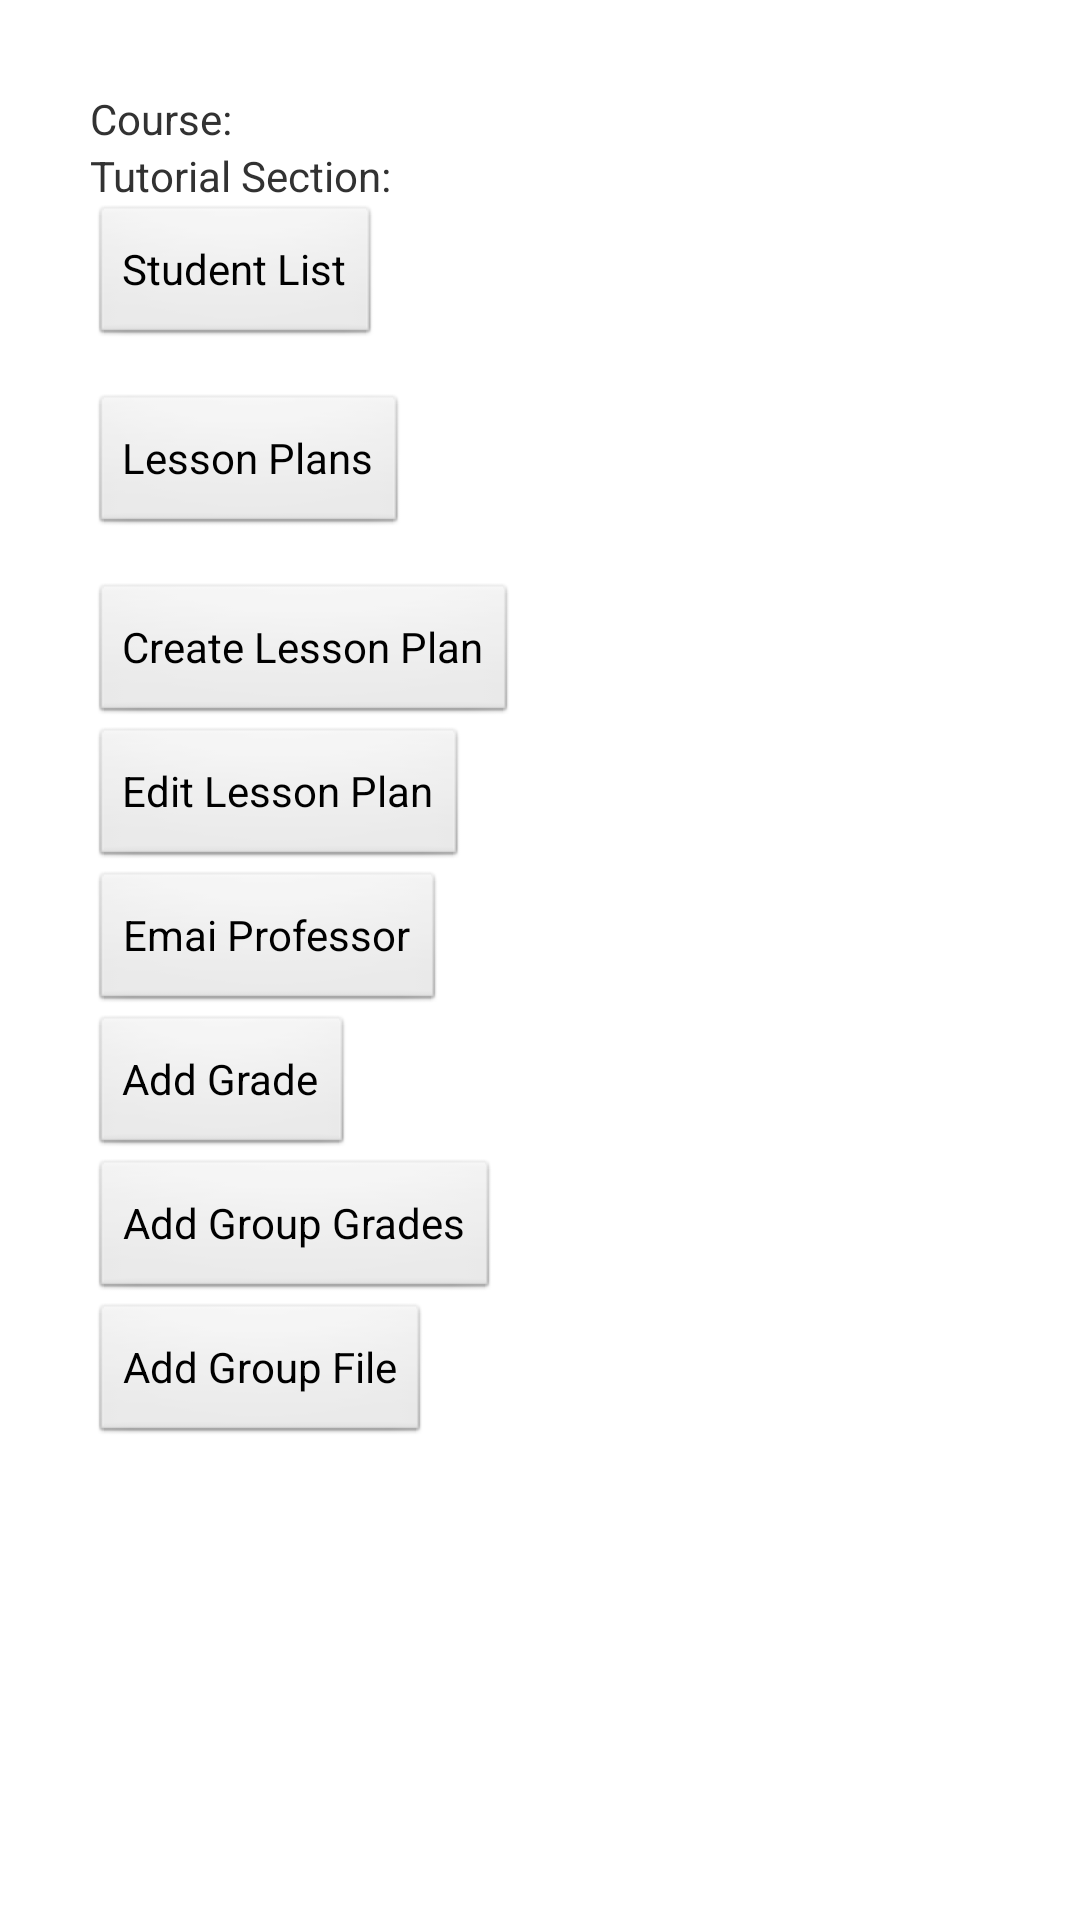

Android layout source for this screen:
<!-- AndroidManifest.xml: application theme AppTheme -->
<!-- res/layout/tutmanager.xml -->
<?xml version="1.0" encoding="utf-8"?>

<LinearLayout xmlns:android="http://schemas.android.com/apk/res/android"
    android:layout_width="match_parent"
    android:layout_height="match_parent"
    android:background="@drawable/generic_bg"
    android:orientation="vertical"
    android:padding="30dp" >

    <TextView
        android:id="@+id/courseDisplay"
        android:layout_width="wrap_content"
        android:layout_height="wrap_content"
        android:text="Course:"
        android:textColor="@color/red" />

    <TextView
        android:id="@+id/tutorialDisplay"
        android:layout_width="wrap_content"
        android:layout_height="wrap_content"
        android:text="Tutorial Section:"
        android:textColor="@color/red" />

    <Button
        android:id="@+id/stuListButton"
        android:layout_width="wrap_content"
        android:layout_height="wrap_content"
        android:layout_marginBottom="15dp"
        android:text="Student List" />

    <Button
        android:id="@+id/displayLessonButton"
        android:layout_width="wrap_content"
        android:layout_height="wrap_content"
        android:text="Lesson Plans" 
        android:layout_marginBottom="15dp"/>

    <Button
        android:id="@+id/createLessonButton"
        android:layout_width="wrap_content"
        android:layout_height="wrap_content"
        android:text="Create Lesson Plan" />

    <Button
        android:id="@+id/editLessonButton"
        android:layout_width="wrap_content"
        android:layout_height="wrap_content"
        android:text="Edit Lesson Plan" />

    <Button
        android:id="@+id/emailProfessor"
        android:layout_width="wrap_content"
        android:layout_height="wrap_content"
        android:text="Emai Professor" />

    <Button
        android:id="@+id/addGradeButton"
        android:layout_width="wrap_content"
        android:layout_height="wrap_content"
        android:text="Add Grade" />

    <Button
        android:id="@+id/addGroupGradeButton"
        android:layout_width="wrap_content"
        android:layout_height="wrap_content"
        android:text="Add Group Grades" />
    <Button
        android:id="@+id/group"
        android:layout_width="wrap_content"
        android:layout_height="wrap_content"
        android:text="Add Group File" />

</LinearLayout>
<!-- resources referenced by this layout -->
<resources>
  <style name="AppTheme" parent="AppBaseTheme">
          
      </style>
  <style name="AppBaseTheme" parent="android:Theme.Light">
          
      </style>
</resources>
